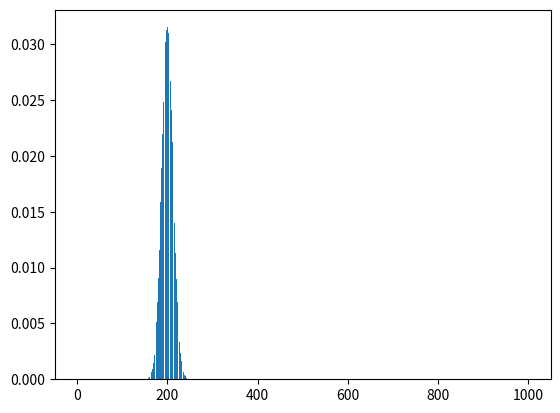
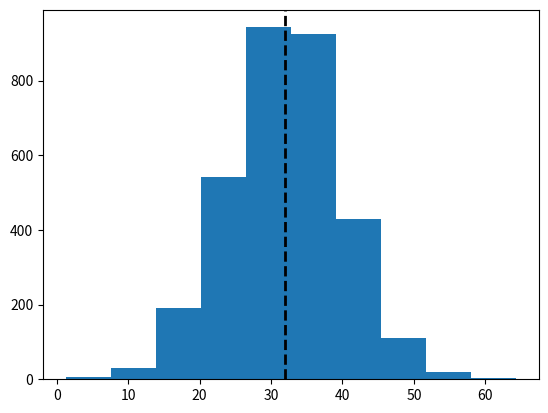
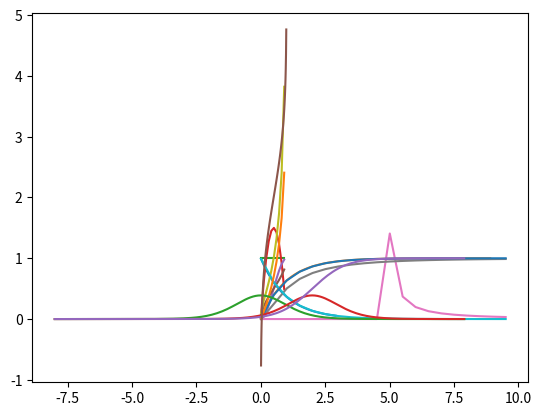
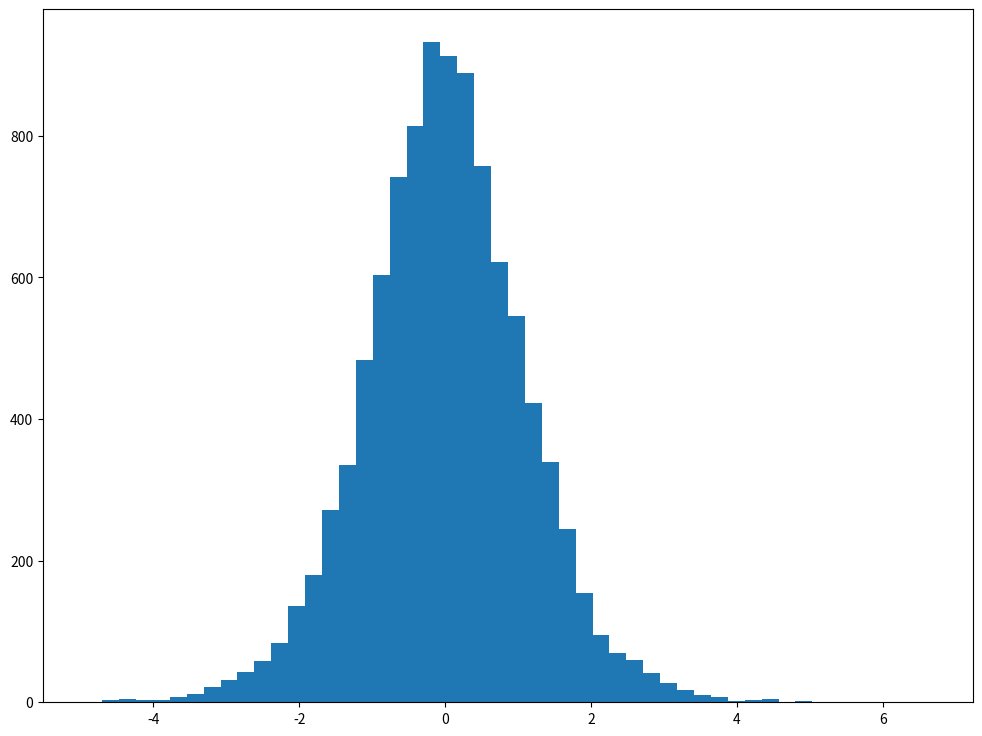
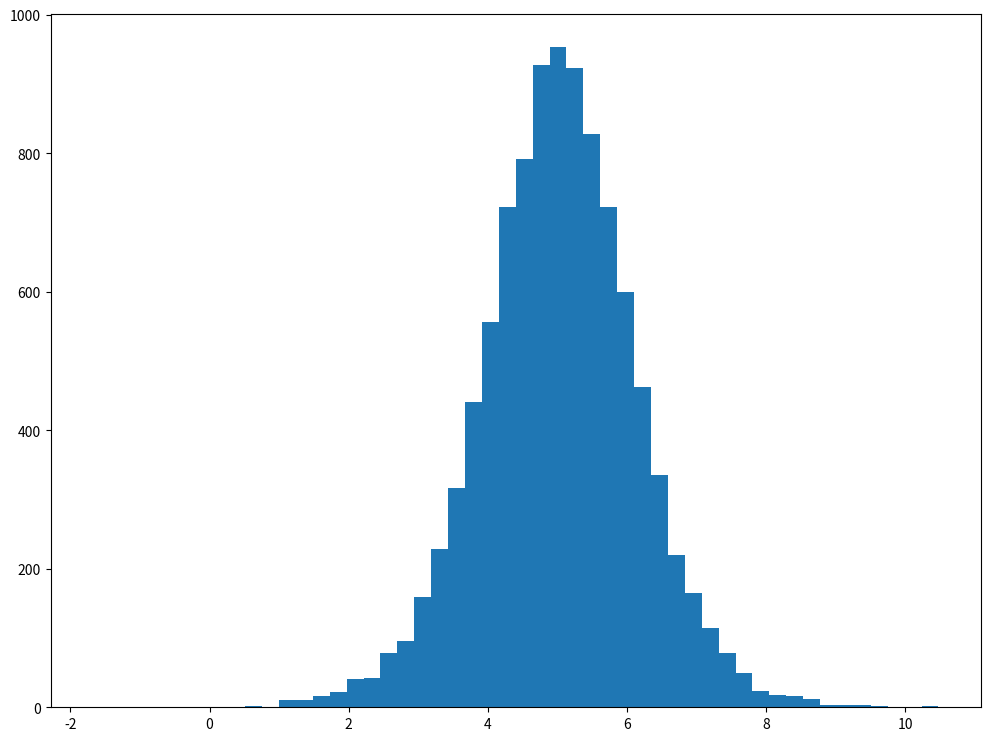

Write the Python code that produced these figures, in order.
# -*- coding: utf-8 -*-
"""
Created on Tue Dec 13 12:45:46 2022
Doing Statistics using Python 

@author: https://www.youtube.com/@easydatascience2508
"""

### Lecture 1. Mean, Median, Mode


## list
L1 = [10,8,6,4,5,3,7,2,9,1,8,4,34,32,4,9,8,6,0,3,7,8]
def Average(lst):
    return sum(lst) / len(lst)

ave = Average(L1)      #mean
ave


L1.sort()
mid = len(L1) // 2
res = (L1[mid] + L1[-mid-1]) / 2      #median
res
 

from statistics import mode
mode(L1)      #mode





##numpy ndarray
import numpy as np

ages = np.random.randint(18, high=90, size=500)
np.mean(ages)      #mean

np.median(ages)    #median

from scipy import stats
stats.mode(ages)      #mode





## pandas series

import pandas as pd
import numpy as np

s = pd.Series([12, -4, 7, 9, 9], index=['a', 'b', 'c', 'd', 'e'])
s
  
s.mean()     #mean
s.median()   #median
s.mode()







## pandas DataFrame

df = pd.DataFrame({"A":[12, 5, 5, 44, 1],
                "B":[5, 2, 54, 3, 2],
                "C":[20, 16, 7, 16, 8],
                "D":[14, 2, 17, 2, 6]})
  
df

#mean of each column 
df.mean(axis = 0)

#mean of each row
df.mean(axis = 1)

#mean of specific column
df['A'].mean()

#mean of a specific row
df.loc[1].mean()

#median of each column 
df.median(axis = 0)

#median of each row
df.median(axis = 1)


#median of specific column
df['A'].median()

#median of a specific row
df.loc[1].median()

#mode of each column
df.mode(axis=0)

#mode of each row
df.mode(axis=1)

#mode of specific column
df['A'].mode()

#mean of a specific row
df.loc[1].mode()

















### Lecture 2. Binomial distribution

#The scipy.stats module contains various functions for statistical 
#calculations and tests. The stats() function of the 
#scipy.stats.binom module can be used to calculate a binomial
# distribution using the values of n and p.

#Syntax : 
#scipy.stats.binom.stats(n, p)
#It returns a tuple containing the mean and variance of the 
# distribution in that order.

#example: Calculating distribution table :

#Define n and p.
#Define a list of values of r from 0 to n.
#Get mean and variance.
#For each r, calculate the pmf and store in a list.

from scipy.stats import binom

# setting the values
# of n and p
n = 10
p = 0.2
# defining the list of r values
r_values = list(range(n + 1))
# obtaining the mean and variance 
mean, var = binom.stats(n, p)

mean
var


#scipy.stats.binom.pmf() function is used to obtain the 
#probability mass function for a certain value of r, n and p. 
#We can obtain the distribution by passing all possible values 
#of r(0 to n).

#Syntax : 
# scipy.stats.binom.pmf(r, n, p)

# list of pmf values
dist = [binom.pmf(r, n, p) for r in r_values ]
# printing the table
print("r\tp(r)")
for i in range(n + 1):
    print(str(r_values[i]) + "\t" + str(dist[i]))
# printing mean and variance
print("mean = "+str(mean))
print("variance = "+str(var))



# example: Plotting the graph using matplotlib.pyplot.bar() 
#function to plot vertical bars.

from scipy.stats import binom
import matplotlib.pyplot as plt
# setting the values
# of n and p
n = 1000
p = 0.2
# defining list of r values
r_values = list(range(n + 1))
# list of pmf values
dist = [binom.pmf(r, n, p) for r in r_values ]
# plotting the graph 
plt.bar(r_values, dist)
plt.show()














### Lecture 3. Poisson distribution

#How to Generate a Poisson Distribution
#You can use the poisson.rvs(mu, size) function to generate 
#random values from a Poisson distribution with a specific 
#mean value and sample size:

    
from scipy.stats import poisson

#generate random values from Poisson distribution with mean=8 and sample size=20
poisson.rvs(mu=8, size=20)


# How to Calculate Probabilities Using a Poisson Distribution
# You can use the poisson.pmf(k, mu) 
#to calculate probabilities related to the specific count value
#from Poisson distribution.

#Example 1: Probability Equal to Some Value

#A store sells 8 icecreams per day on average. What is the 
#probability that they will sell 10 icecreams on a given day? 

from scipy.stats import poisson

#calculate probability
poisson.pmf(k=10, mu=8)


#You can use the poisson.cdf(k, mu) functions to calculate 
#cumulative probabilities up to a certain discrete value
# the Poisson distribution.

#Example 2: Probability Less than Some Value
#A call center has on average 5 calls coming in per hour. 
# What is the probability that this call center has four or less incoming calls
# during a given hour?

from scipy.stats import poisson

#calculate probability
poisson.cdf(k=4, mu=5)




#Example 3: Probability where occurence Greater than Some Value

#A certain store sells 15 cans of tuna per day on average. 
#What is the probability that this store sells more than 20 
# cans of tuna in a given day?

from scipy.stats import poisson

#calculate probability
1-poisson.cdf(k=20, mu=15)

















### Lecture 4. Normal distribution

#Histogram plotting Normal Distribution

import numpy as np
import matplotlib.pyplot as plt
  
# Mean of the distribution
Mean = 32
 
# satndard deviation of the distribution
Standard_deviation  = 8
  
# size
size = 3200
  
# creating a normal distribution data
values = np.random.normal(Mean, Standard_deviation, size)
  
# plotting histograph
plt.hist(values, 10)
# plotting mean line
plt.axvline(values.mean(), color='k', linestyle='dashed', linewidth=2)
plt.show()




#Example 1 using Normal Distribution
# Suppose student test scores follow Normal probability distribution.
# with mean 81 and standard deviation 18. 
# Calculate the Percentage of Students who have scores less than 60

# Solution: scipy.stats.norm() 

# import required libraries
from scipy.stats import norm
import numpy as np
 
# Given information
mean = 81
std_dev = 18
total_students = 100
score = 60
 
# Calculate z-score for 60
z_score = (score - mean) / std_dev
 
# Calculate the probability of getting a score less than 60
prob = norm.cdf(z_score)
 
# Calculate the percentage of students who got less than 60 marks
percent = prob * 100

# Print the result
print("Percentage of students who got less than 60 marks:", round(percent, 2), "%")




#Example 2: Calculate the Percentage of Students who have scored 
#More than 95

#To get the percentage of people who have scored more than 95. 
#We first find the probability of people who have scored less than 95 
#then we will subtract the probability from 1 to get the percent of 
# people who have scored more than 95. 

# import required libraries
from scipy.stats import norm
import numpy as np
 
# Given information
mean = 81
std_dev = 18
total_students = 100
score = 95
 
# Calculate z-score for 95
z_score = (score - mean) / std_dev
 
# Calculate the probability of getting a more than 95
prob = norm.cdf(z_score)
 
# Calculate the percentage of students who got more than 95 marks
percent = (1-prob) * 100
# Print the result
print("Percentage of students who got more than /95 marks: ", round(percent, 2), " %")



#Python Code for Percentage of Students who have scored More than 
#75 and less than 85

# import required libraries
from scipy.stats import norm
import numpy as np
 
# Given information
mean = 81
std_dev = 18
total_students = 100
min_score = 75
max_score = 85
 
# Calculate z-score for 75
z_min_score = (min_score - mean) / std_dev
# Calculate z-score for 85
z_max_score = (max_score - mean) / std_dev
 
 
# Calculate the probability of getting less than 70
min_prob = norm.cdf(z_min_score)
 
# Calculate the probability of getting  less than 85
max_prob = norm.cdf(z_max_score)
 
percent = (max_prob-min_prob) * 100
 
# Print the result
print("Percentage of students who got marks between 75 and 85 is", round(percent, 2), "%")




#Find the score under which there are about 80% of the students' scores

# import required libraries
from scipy.stats import norm
import numpy as np
 
# Given information
mean = 81
std_dev = 18
total_students = 100
q_score = 0.8

 

#find the z-value with the cumulative probability 50%
#using norm.ppf() ,which is the inverse of norm.cdf()

z_80 = norm.ppf(q_score)


z_80_score = z_80 * std_dev + mean


z_80_score

#Alternative way

z_80_score = norm.ppf(q_score, loc = mean, scale = std_dev )

z_80_score














### Lecture 5. Shapiro-Wilk test for normality

#NULL hypothesis: Sample is from the normal distributions.(Po>0.05)
#(Rejected): Sample is not from the normal distributions.

#Example 1
# import useful library
import numpy as np
from scipy.stats import shapiro
from numpy.random import randn
 
# Create data
test_data = randn(1000)
 
# conduct the  Shapiro-Wilk Test
shapiro(test_data)         

#The result does not reject the normality hypothesis
#as the p-value > 0.05


#Example 2
## import useful library
import numpy as np
from numpy.random import poisson
from numpy.random import seed
from scipy.stats import shapiro
from numpy.random import randn
 
seed(0)
# Create data
test_data = poisson(5, 200)
 
# conduct the  Shapiro-Wilk Test
shapiro(test_data)

#normality test is rejected , since p-value < 0.05














### Lecture 6. Exponential distribution

from scipy.stats import expon 
import numpy as np
import matplotlib.pyplot as plt

#scale or beta, is the average time between two events
# it is the reciprocal of hazard rate lambda in poisson distribution.
   
# Random Variates
R = expon.rvs(scale = 2,  size = 10)
print ("Random Variates : \n", R)
  

# PDF

quantile = np.arange (0.01, 3, 0.1)

#The threshold parameter defines the lowest possible value in 
#an exponential distribution. Some analysts refer to this parameter
# as the location

#probability density
Den_city = expon.pdf(quantile,  scale = 1)

plt.plot(quantile, Den_city)



#cumulative probability 
quantile = np.arange (0.01, 9, 0.1)
Cum_prob = expon.cdf(quantile,  scale = 1)

plt.plot(quantile, Cum_prob)



















### Lecture 7. Chi-Square test


from scipy.stats import chi2_contingency
 
# defining the table
data = [[32, 20, 17, 10, 7, 3], [56, 39,18, 69, 93, 66]]
stat, p, dof, expected = chi2_contingency(data)
 
# interpret p-value
alpha = 0.05
print("p value is " + str(p))
if p <= alpha:
    print('Dependent (reject H0)')
else:
    print('Independent (H0 holds true)')
    
    
    
    
    
    
    
    
    
    
    
    
    
    
    
    
    
    
    
    
### Lecture 8. Beta distribution

#Creating beta continuous random variable

# importing scipy
from scipy.stats import beta
import numpy as np
import matplotlib.pyplot as plt
  

#Probability density
#create beta variates
quantile = np.arange (0.01, 1, 0.1)
a = 1
b = 1

R = beta.pdf(quantile, a, b)
print ("\nProbability Distribution : \n", R)

plt.plot(quantile,R)


a = 2
b = 2

R = beta.pdf(quantile, a, b)
print ("\nProbability Distribution : \n", R)

plt.plot(quantile,R)




#Cumulative probabilities

quantile = np.arange (0.01, 1, 0.1)
a = 2
b = 2

R = beta.cdf(quantile, a, b)
print ("\nProbability Distribution : \n", R)

plt.plot(quantile,R)



#getting quantiles from given cumulative probabilities

probs = np.arange (0.01, 1, 0.1)
a = 2
b = 2

R = beta.ppf(probs, a, b)
print ("\nProbability Distribution : \n", R)

plt.plot(probs,R)





## Generating Beta random variates
a = 6
b = 2

R = beta.rvs(a, b, size = 10)
print ("Random Variates : \n", R)


















### Lecture 9. Lognormal distribution
from scipy.stats import lognorm 
import numpy as np 
import matplotlib.pyplot as plt

quantile = np.arange (0.01, 10, 0.5) 
  
a = 5       #this location refers to lognormal variable, not for the 
             #log of lognormal variables
b = 2       #this is the sigma in density function
  
# PDF  probability density
R = lognorm.pdf(quantile, loc=a, s=b) 

plt.plot(quantile, R)


#cdf, cumulative probability
a = 0
b = 1

R = lognorm.cdf(quantile,loc=a, s=b) 
plt.plot(quantile, R)



#ppf to calculate quantiles from given cumulative probabilites
a = 0
b = 1
probs = np.arange (0.01, 1, 0.1)

R = lognorm.ppf(probs,loc=a, s=b) 
plt.plot(probs, R)




# Random Variates 
N = 32
a = 5
b = 2

R = lognorm.rvs(loc=a, s=b, size=N) 
print(R) 























### Lecture 10. Gamma distribution

from scipy.stats import gamma 
import numpy as np 
import matplotlib.pyplot as plt


quantile = np.arange (0.01, 10, 0.5) 
  
a = 1       # parameter a (shape)
b = 1       # parameter scale 
  
# PDF  probability density
# pdf(quantile, a , scale) 

R = gamma.pdf(quantile, a = a, scale=b) 

plt.plot(quantile, R)



#cdf, cumulative probability
# cdf(quantile, a , scale)

a = 1
b = 1

R = gamma.cdf(quantile,a=a, scale=b) 
plt.plot(quantile, R)



#ppf to calculate quantiles from given cumulative probabilites
a = 1
b = 1
probs = np.arange (0.01, 1, 0.1)

R = gamma.ppf(probs,a=a, scale=b) 
plt.plot(probs, R)




# Random Variates generation
N = 32
a = 3
b = 2

R = gamma.rvs(a=a, scale=b, size=N) 
print(R) 


















### Lecture 11. t distribution

from scipy.stats import t
import numpy as np 
import matplotlib.pyplot as plt



# PDF  probability density
# pdf(quantile, df , loc)
#loc default 0 

quantile = np.arange (-8, 8, 0.1) 
df = 10
loc = 2

R = t.pdf(quantile, df=df) 

plt.plot(quantile, R)


R = t.pdf(quantile, df=df, loc=loc) 

plt.plot(quantile, R)



#cdf, cumulative probability
# cdf(quantile, df , loc)

quantile = np.arange (-8, 8, 0.1) 
df = 10
loc = 2

R = t.cdf(quantile,df=df, loc=loc) 
plt.plot(quantile, R)


#ppf to calculate quantiles from given cumulative probabilites
df = 10
loc = 2
probs = np.arange (0.01, 1, 0.01)

R = t.ppf(probs,df=df, loc=loc) 
plt.plot(probs, R)



#random number generation using t.rvs()

test1 = t.rvs(10, size= 10000)


fig, ax = plt.subplots(figsize =(12, 9))
#ax.hist(test, bins = [-4.5, -3.5, -2.5, -1.5, -0.5, 0.5, 1.5, 2.5, 3.5, 4.5])
ax.hist(test1, bins = 50)
  
# Show plot
plt.show()


test2 = t.rvs(df=10, loc = 5, size= 10000)


fig, ax = plt.subplots(figsize =(12, 9))
#ax.hist(test, bins = [-4.5, -3.5, -2.5, -1.5, -0.5, 0.5, 1.5, 2.5, 3.5, 4.5])
ax.hist(test2, bins = 50)
  
# Show plot
plt.show()



##Example of t-test of population mean

# A chemical engineer claims that the population mean yield of 
#a certain batch process is 500 grams per milliliter of raw material.
#To check this claim he samples 25 batches each month. 
#If the computed t-value falls between −t0.05 and t0.05, he is 
#satisfied with this claim. What conclusion should he draw from 
#a sample that has a mean X-Ba = 518 grams per milliliter and 
#a sample standard deviation s = 40 grams? Assume the distribution 
# of yields to be approximately normal.

#Solution : 
# first we get the critical value of t0.05 
# using qt(probs, df)
import math

t_cri = t.ppf( 1-0.05, 24)
t_cri   #1.71

# then we calculate the sample t test statistics
t_sample = (518 - 500) / (40/math.sqrt(25))
t_sample     #2.25

#we can also calcualte the p_value assocated with t_sample
p_sample = 1 - t.cdf(t_sample, 24)
p_sample   #0.0169


#As t_sample > t_cri, which also means p_sample < 0.05, 
# engineer is likely to conclude that the process produces 
# a better product than he thought, i.e. larger than 500 
